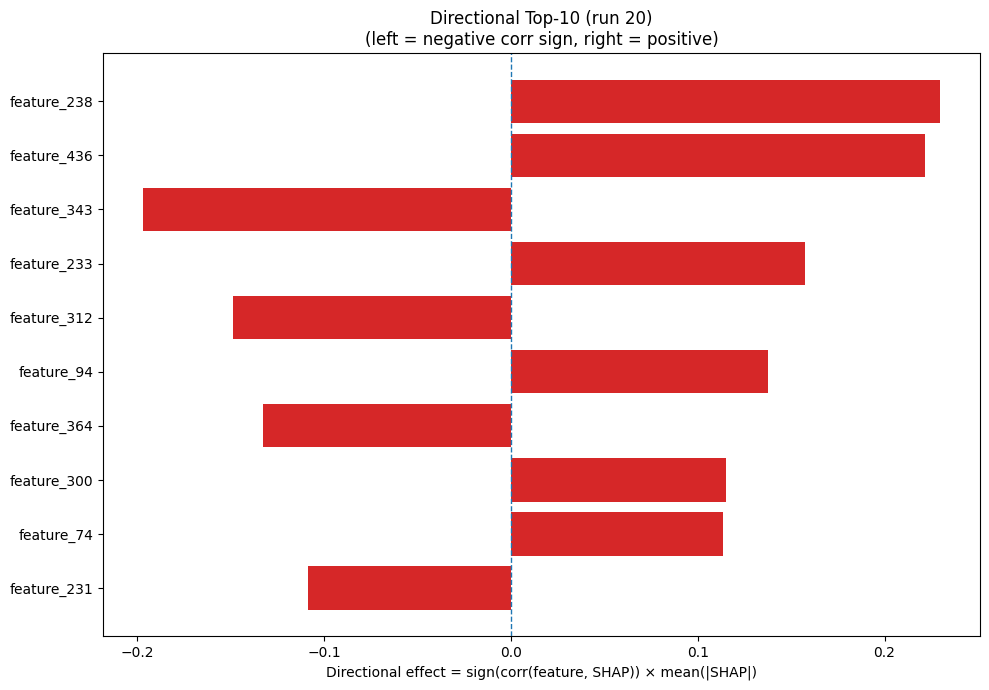

The file beside this chart, header and first rows:
Index, Feature, CorrSign, MeanAbsSHAP, DirectionalEffect
238, feature_238, 1.0, 0.2298, 0.2298
436, feature_436, 1.0, 0.2216, 0.2216
343, feature_343, -1.0, 0.1968, -0.1968
233, feature_233, 1.0, 0.1574, 0.1574
312, feature_312, -1.0, 0.1491, -0.1491
94, feature_94, 1.0, 0.1374, 0.1374
364, feature_364, -1.0, 0.1328, -0.1328
300, feature_300, 1.0, 0.115, 0.115
74, feature_74, 1.0, 0.1137, 0.1137
231, feature_231, -1.0, 0.1086, -0.1086
86, feature_86, -1.0, 0.104, -0.104
375, feature_375, 1.0, 0.09002, 0.09002
374, feature_374, -1.0, 0.0824, -0.0824
329, feature_329, -1.0, 0.07957, -0.07957
3, feature_3, 1.0, 0.07687, 0.07687
380, feature_380, 1.0, 0.05535, 0.05535
98, feature_98, -1.0, 0.05415, -0.05415
429, feature_429, -1.0, 0.05387, -0.05387
248, feature_248, -1.0, 0.05228, -0.05228
122, feature_122, 1.0, 0.05107, 0.05107
114, feature_114, 1.0, 0.0497, 0.0497
386, feature_386, 1.0, 0.04966, 0.04966
183, feature_183, 1.0, 0.0488, 0.0488
230, feature_230, -1.0, 0.04649, -0.04649
197, feature_197, -1.0, 0.04594, -0.04594
219, feature_219, -1.0, 0.04431, -0.04431
167, feature_167, -1.0, 0.04193, -0.04193
180, feature_180, 1.0, 0.0394, 0.0394
381, feature_381, 1.0, 0.03852, 0.03852
414, feature_414, 1.0, 0.03823, 0.03823
284, feature_284, -1.0, 0.03819, -0.03819
179, feature_179, -1.0, 0.03767, -0.03767
350, feature_350, -1.0, 0.03667, -0.03667
291, feature_291, -1.0, 0.03624, -0.03624
38, feature_38, 1.0, 0.03588, 0.03588
232, feature_232, 1.0, 0.03511, 0.03511
467, feature_467, 1.0, 0.03503, 0.03503
171, feature_171, 1.0, 0.03246, 0.03246
6, feature_6, 1.0, 0.03162, 0.03162
442, feature_442, 1.0, 0.03121, 0.03121
87, feature_87, 1.0, 0.03116, 0.03116
438, feature_438, -1.0, 0.03, -0.03
201, feature_201, 1.0, 0.02997, 0.02997
133, feature_133, 1.0, 0.02953, 0.02953
419, feature_419, -1.0, 0.02918, -0.02918
1, feature_1, 1.0, 0.0286, 0.0286
88, feature_88, -1.0, 0.02835, -0.02835
328, feature_328, 1.0, 0.02826, 0.02826
81, feature_81, -1.0, 0.02775, -0.02775
463, feature_463, -1.0, 0.02742, -0.02742
39, feature_39, 1.0, 0.0274, 0.0274
123, feature_123, 1.0, 0.02729, 0.02729
23, feature_23, 1.0, 0.02645, 0.02645
288, feature_288, -1.0, 0.02558, -0.02558
461, feature_461, -1.0, 0.02538, -0.02538
387, feature_387, -1.0, 0.02523, -0.02523
177, feature_177, 1.0, 0.02422, 0.02422
163, feature_163, 1.0, 0.02388, 0.02388
342, feature_342, 1.0, 0.02347, 0.02347
206, feature_206, -1.0, 0.02344, -0.02344
... 420 more rows
